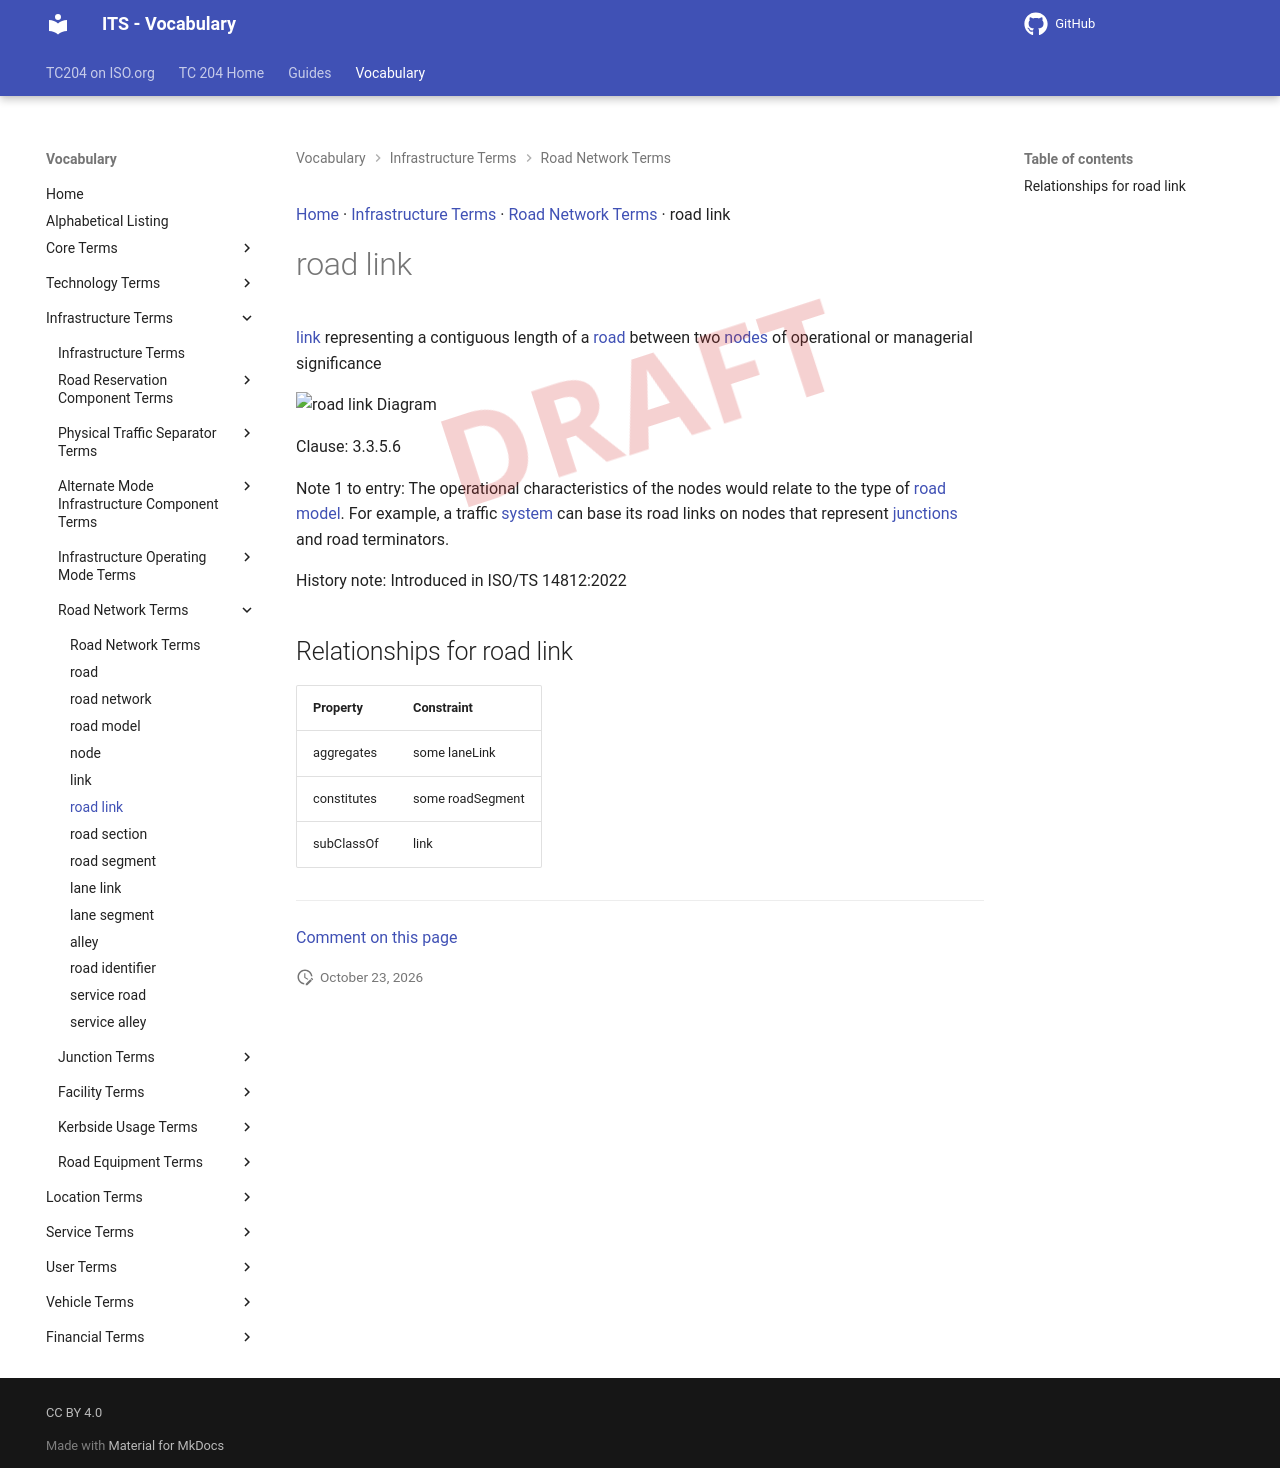

repository: ISO-TC204/iso14812 · page: v1.1.2-alpha.5/terms/road link/index.html · generator: mkdocs

[Home](../index.md) · [Infrastructure Terms](groups/Infrastructure Terms.md) · [Road Network Terms](patterns/Road Network Terms.md) · road link

# road link

<div class="draft4-watermark" aria-hidden="true"></div>

[link](link.md) representing a contiguous length of a [road](road.md) between two [nodes](node.md) of operational or managerial significance

<object type="image/svg+xml" data="../../diagrams/road link.dot.svg">
    <img alt="road link Diagram" src="../../diagrams/road link.dot.png" /> <!-- Fallback for non-SVG browsers -->
</object>

Clause: 3.3.5.6

Note 1 to entry: The operational characteristics of the nodes would relate to the type of [road model](road model.md). For example, a traffic [system](system.md) can base its road links on nodes that represent [junctions](junction.md) and road terminators.

History note: Introduced in ISO/TS 14812:2022

## Relationships for road link

| Property | Constraint |
| --- | --- |
| aggregates | some laneLink |
| constitutes | some roadSegment |
| subClassOf | link |


---

[Comment on this page](https://github.com/ISO-TC204/iso14812/issues/new?template=page-feedback.yml&title=%5BPage+feedback%5D+road+link&page-title=road+link&page-path=terms%2Froad+link.md)
